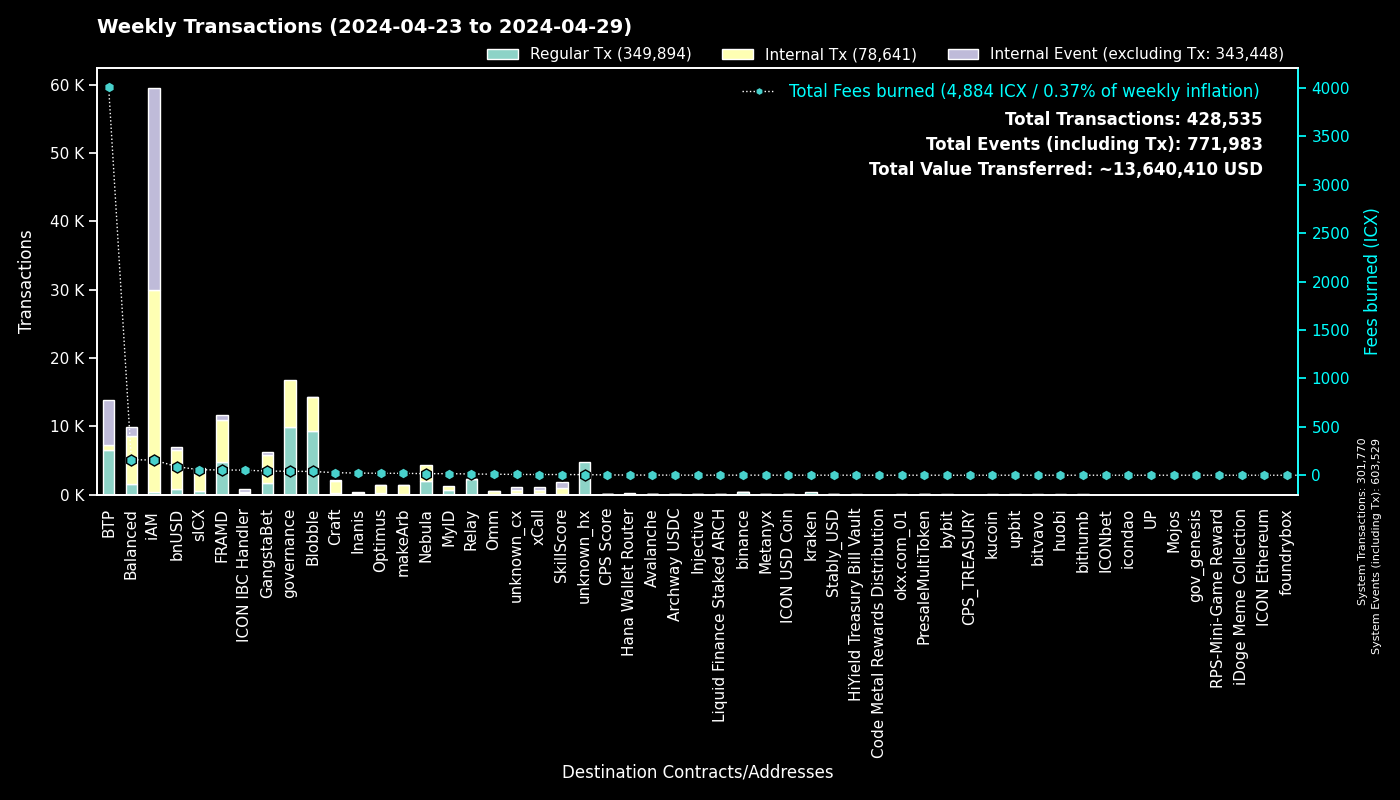

The table this chart was drawn from, first rows:
to, Fees burned, Regular Tx, to_def, Internal Tx, Internal Event (excluding Tx), group
0, 0.0, 301752, System, 18, 301759, System
cx00000000000000000000000000000000000000…, 40.71, 9957, governance, 6849, 0, governance
cxee7a00755a757e3c519a0616456030e33dc9d4…, 3978, 6488, BTP_2, 0, 6496, BTP
cxf14dea1cff7ceb29a46e6d04533a08f84441e4…, 20.8, 4897, Blobble Stake Token, 5013, 5, Blobble
cx2aa9b28a657e3121b75d3d4fe65e569398645d…, 48.12, 4764, FRAMD Token, 5417, 108, FRAMD
cxf2ca3b655a782f39227934d37ff3b77f9b1ebc…, 17.7, 4332, Blobble, 0, 0, Blobble
cxca5faa5a71d986a2e84dd7e6f5ff791d29901e…, 12.01, 2278, Relay_4, 0, 0, Relay
cx85954d0dae92b63bf5cba03a59ca4ffe687bad…, 12.35, 1587, NebulaMultiToken, 1892, 0, Nebula
cxe5c2c460364acc5f8c1d5ca925930043d8d9c9…, 5.003, 1065, GangstaBet Crown, 1098, 0, GangstaBet
cx88fd7df7ddff82f7cc735c871dc519838cb235…, 88.73, 790, bnUSD, 5736, 384, bnUSD
cx2609b924e33ef00b648a409245c7ea394c4678…, 56.36, 549, sICX, 3147, 155, sICX
cxba62bb61baf8dd8b6a04633fe33806547785a0…, 14.19, 458, MyID_3, 455, 0, MyID
cx5a0af85407c69945eb318d4ac18e9e84218416…, 21.8, 378, GangWar Simulation, 1081, 285, GangstaBet
hx68646780e14ee9097085f7280ab137c3633b4b…, 0.4625, 370, kraken_hot, 0, 0, kraken
cx66d4d90f5f113eba575bf793570135f9b10cec…, 30.32, 361, balanced_loans, 1045, 665, Balanced
cxa0af3165c08318e988cb30993b3048335b94af…, 12.78, 340, balanced_dex, 953, 146, Balanced
hxe0b33b682705c553fd8663479f53889cf6ccfc…, 0.415, 332, unknown_hx, 0, 0, unknown_hx
cx14002628a4599380f391f708843044bc93dce2…, 157.6, 322, iAM Div, 29565, 29586, iAM
hxb568381d35d3e7a6383200e8a0d30310af20b9…, 0.3775, 302, binance_hot, 0, 0, binance
cx622bbab73698f37dbef53955fd3decffeb0b0c…, 52.35, 294, ICON IBC Handler, 75, 436, ICON IBC Handler
cx57d7acf8b5114b787ecdd99ca460c2272e4d91…, 2.522, 287, NebulaPlanetToken, 315, 0, Nebula
cxf61cd5a45dc9f91c15aa65831a30a90d59a096…, 24.96, 209, balanced_baln, 1528, 142, Balanced
cx694e8c9f1a05c8c3719f30d46b97697960e428…, 1.944, 206, MyID_2, 206, 0, MyID
cxa07f426062a1384bdd762afa6a87d123fbc81c…, 7.219, 167, xCall, 449, 548, xCall
cx28b2ec885b50c8a93da752f2d0467a67127a70…, 9.008, 151, CROWN, 861, 52, GangstaBet
cx21e94c08c03daee80c25d8ee3ea22a20786ec2…, 23.12, 138, balanced_router, 1527, 161, Balanced
cx7ecb16e4c143b95e01d05933c17cb986cfe618…, 19.13, 124, CraftRewards, 948, 23, Craft
cx2dc662031f3d62bcdba4f63e9bf827767c8475…, 7.179, 115, SkillScore, 861, 902, SkillScore
cxe971c0a92c58db502e4a224efc6ba311eb1c17…, 22.03, 109, Inanis Treasury, 171, 21, Inanis
cx44250a12074799e26fdeee75648ae47e2cc842…, 35.33, 108, balanced_governance, 25, 0, Balanced
cxd17316e24ee40f2ef8ed6f3a497311db1b3520…, 1.852, 107, GangstaVerse LootBox, 496, 0, GangstaBet
hx1b3e781a1c802c238e30e90aa1a6cee94f9bac…, 0.1288, 103, unknown_hx, 0, 0, unknown_hx
cx10d59e8103ab44635190bd4139dbfd682fa2d0…, 5.076, 93, balanced_rewards, 186, 137, Balanced
cxd82fb5d3effecd8c9071a4bba3856ad7222c4b…, 8.122, 90, Balanced Savings, 415, 13, Balanced
cxe65f3286902be43e00a5013cb1dc300ec8e51f…, 19.84, 90, makeArb, 1362, 18, makeArb
hx85532472e789802a943bd34a8aeb86668bc232…, 0.1113, 89, okx.com_01, 0, 0, okx.com_01
cx917f88460d4ebec1fd656d4dbe51131a37d168…, 0.5975, 84, unknown_cx, 0, 31, unknown_cx
cx943cf4a4e4e281d82b15ae0564bbdcbf8114b3…, 0.528, 82, NebulaSpaceshipToken, 87, 0, Nebula
cx203d9cd2a669be67177e997b8948ce2c35caff…, 13.15, 76, balanced_dividends, 816, 14, Balanced
cx59d899fce52cadd1feb5128ff5e6672f03943e…, 0.5274, 76, unknown_cx, 0, 28, unknown_cx
cx2e6d0fc0eca04965d06038c8406093337f085f…, 5.991, 66, Craft, 465, 20, Craft
cx28497aef34ec44ad2be9249daddfbe34b54f30…, 0.9161, 65, Balanced Bribe, 65, 0, Balanced
cx288d13e1b63563459a2ac6179f237711f6851c…, 5.314, 63, btp-0x38.bsc-ETH, 475, 32, BTP
hx04bd60201d19da874417f1f37762fa40eff799…, 0.07875, 63, unknown_hx, 0, 0, unknown_hx
cxaa99a164586883eed0322d62a31946dfa9491f…, 5.329, 61, optimus_rewards, 146, 14, Optimus
hxb3a486783b7d0c0c4fec74c98c50c717568eda…, 0.07625, 61, unknown_hx, 0, 0, unknown_hx
cx334db6519871cb2bfd154cec0905ced4ea142d…, 0.2313, 58, unknown_cx, 0, 0, unknown_cx
cx7b1843b7ef5368a080ccf59c0a9d1bdec474f9…, 4.323, 53, optimus_dividends, 479, 0, Optimus
cx9c4698411c6d9a780f605685153431dcda0460…, 0.7848, 51, Auction, 236, 12, Craft
cx12a58f7ab2cf2b08b426c490a91a9cb03ea051…, 3.367, 50, unknown_cx, 197, 291, unknown_cx
hx6b91c8dea3114de74ecfa85908b875778c2b59…, 0.06, 48, bybit, 0, 0, bybit
cx32743b6f4588f5c1b025c5bb732ac623493654…, 0.1882, 46, Craft, 46, 0, Craft
cx30f18d26f45d990112a4cd4825c0b79af73aac…, 6.354, 41, Yetis, 654, 623, FRAMD
hxbb984f278abd66ae2155edbd91f8c87ce98411…, 0.05125, 41, kucoin, 0, 0, kucoin
hx49b1556654e51f52d59a8222b4737ee7dccc6d…, 0.05125, 41, upbit_cold_02, 0, 0, upbit
hx0384c56a749aac59612bc2cce65343eb4f12cc…, 0.0425, 34, unknown_hx, 0, 0, unknown_hx
cx7b4472ca8408eca00a8b483c7151b11ae73598…, 0.2081, 34, unknown_cx, 0, 0, Blobble
hx2f1377f549e31534bcc7d02a1ba23c1a5d289f…, 0.0425, 34, unknown_hx, 0, 0, unknown_hx
cx43e2eec79eb76293c298f2b17aec06097be606…, 1.285, 31, balanced_staking, 94, 16, Balanced
cxb6be11a27f21ad82c7475aa215e3635fafd7f1…, 0.3283, 31, gangstabet_game, 117, 0, GangstaBet
... 1,013 more rows
